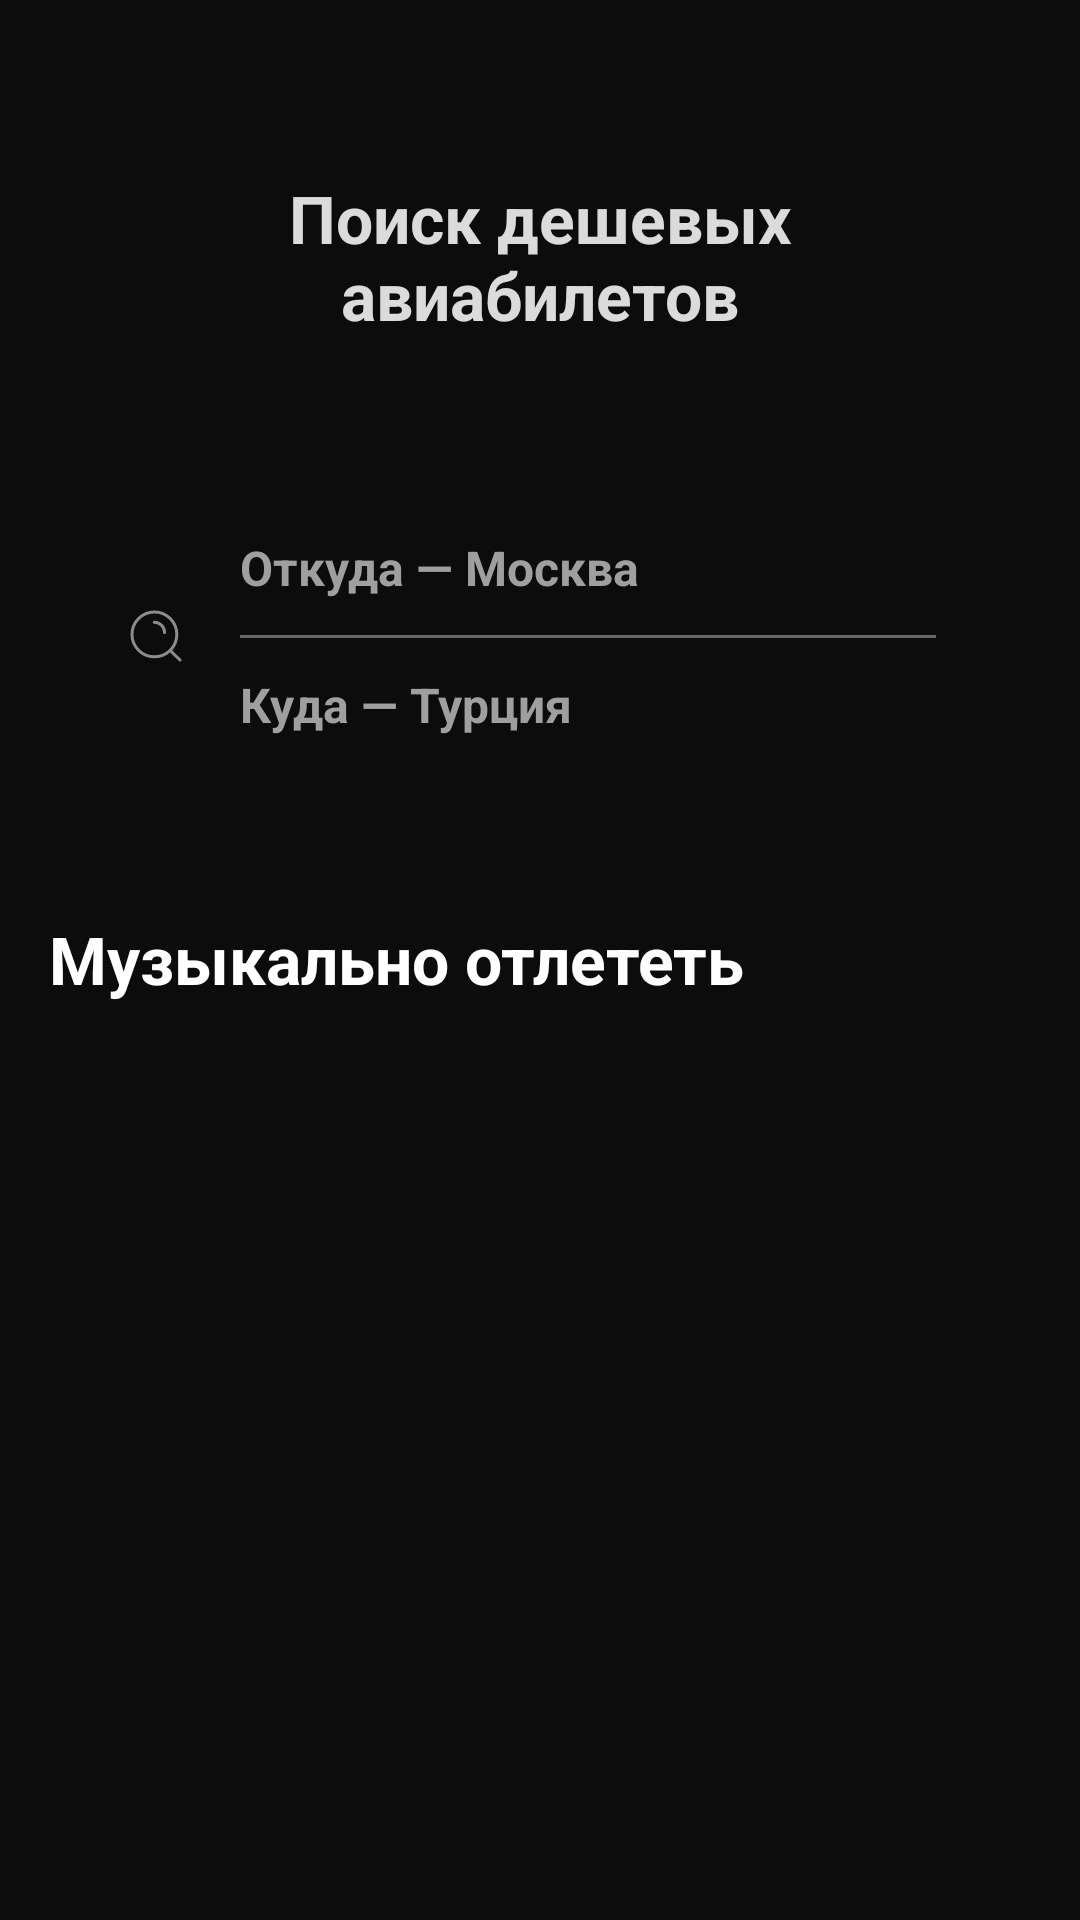

Android layout source for this screen:
<!-- AndroidManifest.xml: application theme Theme.TicketSearch -->
<!-- res/layout/fragment_start.xml -->
<?xml version="1.0" encoding="utf-8"?>
<androidx.constraintlayout.widget.ConstraintLayout xmlns:android="http://schemas.android.com/apk/res/android"
    xmlns:app="http://schemas.android.com/apk/res-auto"
    xmlns:tools="http://schemas.android.com/tools"
    android:layout_width="match_parent"
    android:layout_height="match_parent"
    android:background="@color/black"
    tools:context=".ui.start.StartFragment">

    <TextView
        android:id="@+id/main_title"
        style="@style/Title1"
        android:layout_width="wrap_content"
        android:layout_height="wrap_content"
        android:layout_marginTop="58dp"
        android:text="@string/search_for_cheap_tickets"
        android:textColor="@color/grey_7"
        app:layout_constraintEnd_toEndOf="parent"
        app:layout_constraintStart_toStartOf="parent"
        app:layout_constraintTop_toTopOf="parent" />

    <View
        android:id="@+id/search_outer_box"
        android:layout_width="match_parent"
        android:layout_height="122dp"
        android:layout_marginStart="16dp"
        android:layout_marginTop="38dp"
        android:layout_marginEnd="16dp"
        android:background="@drawable/rounded_rectangle_shape"
        app:layout_constraintEnd_toEndOf="parent"
        app:layout_constraintStart_toStartOf="parent"
        app:layout_constraintTop_toBottomOf="@id/main_title" />

    <View
        android:id="@+id/search_inner_box"
        android:layout_width="0dp"
        android:layout_height="90dp"
        android:layout_margin="16dp"
        android:background="@drawable/rounded_rectangle_shape"
        android:backgroundTint="@color/grey_4"
        app:layout_constraintBottom_toBottomOf="@id/search_outer_box"
        app:layout_constraintEnd_toEndOf="@id/search_outer_box"
        app:layout_constraintStart_toStartOf="@id/search_outer_box"
        app:layout_constraintTop_toTopOf="@id/search_outer_box" />

    <ImageView
        android:id="@+id/search_icon"
        android:layout_width="wrap_content"
        android:layout_height="wrap_content"
        android:layout_marginStart="8dp"
        android:contentDescription="@string/search_icon"
        android:src="@drawable/magnifying_glass"
        app:layout_constraintBottom_toBottomOf="@id/search_inner_box"
        app:layout_constraintStart_toStartOf="@id/search_inner_box"
        app:layout_constraintTop_toTopOf="@id/search_inner_box" />

    <View
        android:id="@+id/search_box_separator"
        android:layout_width="0dp"
        android:layout_height="1dp"
        android:layout_marginStart="48dp"
        android:layout_marginEnd="16dp"
        android:alpha="0.6235"
        android:background="@color/grey_6"
        app:layout_constraintBottom_toBottomOf="@id/search_inner_box"
        app:layout_constraintEnd_toEndOf="@id/search_inner_box"
        app:layout_constraintStart_toStartOf="@id/search_inner_box"
        app:layout_constraintTop_toTopOf="@id/search_inner_box" />

    <EditText
        android:id="@+id/departure_text_field"
        style="@style/ButtonText1"
        android:layout_width="0dp"
        android:layout_height="44dp"
        android:background="@null"
        android:digits="АБВГДЕЁЖЗИЙКЛМНОПРСТУФХЦЧШЩЪЫЬЭЮЯабвгдеёжзийклмнопрстуфхцчшщъыьэюя"
        android:ellipsize="end"
        android:hint="@string/from_moscow"
        android:imeOptions="actionDone"
        android:importantForAutofill="no"
        android:inputType="text"
        android:singleLine="true"
        app:layout_constraintBottom_toTopOf="@id/search_box_separator"
        app:layout_constraintEnd_toEndOf="@id/search_box_separator"
        app:layout_constraintStart_toStartOf="@id/search_box_separator"
        app:layout_constraintTop_toTopOf="@id/search_inner_box"
        tools:text="Минск" />

    <TextView
        android:id="@+id/destination_text"
        style="@style/ButtonText1"
        android:layout_width="0dp"
        android:layout_height="44dp"
        android:background="@null"
        android:ellipsize="end"
        android:gravity="center_vertical"
        android:hint="@string/to_turkey"
        android:singleLine="true"
        app:layout_constraintBottom_toBottomOf="@id/search_inner_box"
        app:layout_constraintEnd_toEndOf="@id/search_box_separator"
        app:layout_constraintStart_toStartOf="@id/search_box_separator"
        app:layout_constraintTop_toBottomOf="@id/search_box_separator" />

    <TextView
        android:id="@+id/concerts_title"
        style="@style/Title1"
        android:layout_width="wrap_content"
        android:layout_height="wrap_content"
        android:layout_marginStart="16dp"
        android:layout_marginTop="32dp"
        android:text="@string/concerts"
        app:layout_constraintStart_toStartOf="parent"
        app:layout_constraintTop_toBottomOf="@id/search_outer_box" />

    <androidx.recyclerview.widget.RecyclerView
        android:id="@+id/concerts"
        android:layout_width="0dp"
        android:layout_height="wrap_content"
        android:layout_marginTop="26dp"
        android:clipToPadding="false"
        android:orientation="horizontal"
        android:paddingStart="16dp"
        android:paddingEnd="16dp"
        android:visibility="invisible"
        app:layout_constraintEnd_toEndOf="parent"
        app:layout_constraintStart_toStartOf="parent"
        app:layout_constraintTop_toBottomOf="@id/concerts_title"
        tools:itemCount="1"
        tools:listitem="@layout/item_concert"
        tools:visibility="visible" />

</androidx.constraintlayout.widget.ConstraintLayout>
<!-- res/layout/item_concert.xml (included above) -->
<?xml version="1.0" encoding="utf-8"?>
<LinearLayout xmlns:android="http://schemas.android.com/apk/res/android"
    xmlns:app="http://schemas.android.com/apk/res-auto"
    xmlns:tools="http://schemas.android.com/tools"
    android:layout_width="wrap_content"
    android:layout_height="wrap_content"
    android:orientation="vertical"
    tools:background="@color/black">

    <androidx.cardview.widget.CardView
        android:layout_width="wrap_content"
        android:layout_height="wrap_content"
        app:cardCornerRadius="16dp">

        <ImageView
            android:id="@+id/image"
            android:layout_width="132dp"
            android:layout_height="132dp"
            android:contentDescription="@string/concert_image"
            tools:srcCompat="@tools:sample/avatars" />
    </androidx.cardview.widget.CardView>

    <TextView
        android:id="@+id/title"
        style="@style/Title3"
        android:layout_width="132dp"
        android:layout_height="wrap_content"
        tools:text="Die Antwoord" />

    <TextView
        android:id="@+id/town"
        style="@style/Text2"
        android:layout_width="132dp"
        android:layout_height="wrap_content"
        tools:text="Будапешт" />

    <TextView
        android:id="@+id/price"
        style="@style/Text2"
        android:layout_width="132dp"
        android:layout_height="wrap_content"
        android:gravity="center_vertical"
        android:drawableStart="@drawable/plane"
        app:drawableTint="@color/grey_6"
        tools:text="от 22 264 ₽" />
</LinearLayout>
<!-- resources referenced by this layout -->
<resources>
  <color name="black">#0C0C0C</color>
  <color name="grey_4">#3E3F43</color>
  <color name="grey_6">#9F9F9F</color>
  <color name="grey_7">#DBDBDB</color>
  <!-- drawable magnifying_glass (drawable) -->
  <vector xmlns:android="http://schemas.android.com/apk/res/android"
      android:width="24dp"
      android:height="24dp"
      android:viewportWidth="24"
      android:viewportHeight="24">
    <path
        android:strokeWidth="1"
        android:pathData="M16.692,16.8L20,20M11.429,7.429C13.322,7.429 14.857,8.964 14.857,10.857M18.933,11.467C18.933,15.59 15.59,18.933 11.467,18.933C7.343,18.933 4,15.59 4,11.467C4,7.343 7.343,4 11.467,4C15.59,4 18.933,7.343 18.933,11.467Z"
        android:fillColor="#00000000"
        android:strokeColor="#9FDBDBDB"
        android:strokeLineCap="round"/>
  </vector>
  <string name="concert_image">Изображение концерта</string>
  <string name="concerts">Музыкально отлететь</string>
  <string name="from_moscow">Откуда — Москва</string>
  <string name="search_for_cheap_tickets">Поиск дешевых\nавиабилетов</string>
  <string name="search_icon">Значок поиска</string>
  <string name="to_turkey">Куда — Турция</string>
  <style name="ButtonText1">
          <item name="android:textSize">16sp</item>
          <item name="android:textColor">@color/white</item>
          <item name="android:textStyle">bold</item>
          <item name="android:textColorHint">@color/grey_6</item>
      </style>
  <style name="Text2">
          <item name="android:textSize">14sp</item>
          <item name="android:textColor">@color/white</item>
      </style>
  <style name="Title1">
          <item name="android:textSize">22sp</item>
          <item name="android:textColor">@color/white</item>
          <item name="android:gravity">center</item>
          <item name="android:textStyle">bold</item>
      </style>
  <style name="Title3">
          <item name="android:textSize">16sp</item>
          <item name="android:textColor">@color/white</item>
          <item name="android:textStyle">bold</item>
      </style>
  <style name="Theme.TicketSearch" parent="Theme.MaterialComponents.DayNight.NoActionBar">
          <item name="android:statusBarColor">@android:color/black</item>
          <item name="android:navigationBarColor">@android:color/black</item>
          
          <item name="colorPrimary">@color/blue</item>
          <item name="colorPrimaryVariant">@color/dark_blue</item>
          <item name="colorOnPrimary">@color/white</item>
          
          <item name="colorSecondary">@color/blue</item>
          <item name="colorSecondaryVariant">@color/dark_blue</item>
          <item name="colorOnSecondary">@color/white</item>
      </style>
  <color name="white">#FFFFFF</color>
  <color name="blue">#2261BC</color>
  <color name="dark_blue">#00427D</color>
</resources>
